Photos from the image-classification dataset "final_split" in the GitHub repository FadhliRajwaa/retinopaty-diabetic. Its 4 classes are: mild diabetic retinopathy, moderate diabetic retinopathy, proliferate DR, severe diabetic retinopathy.

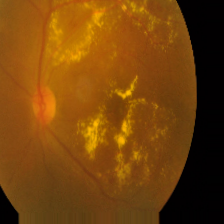
Label: severe diabetic retinopathy

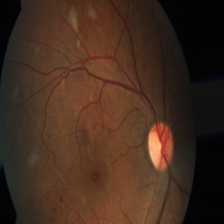
Label: proliferate DR

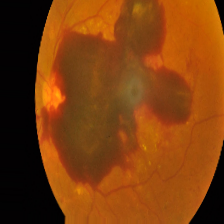
Label: proliferate DR

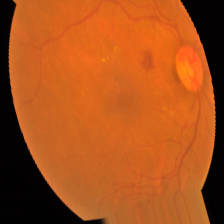
Label: moderate diabetic retinopathy

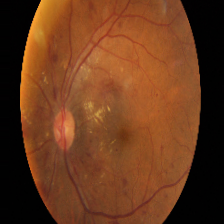
Label: moderate diabetic retinopathy

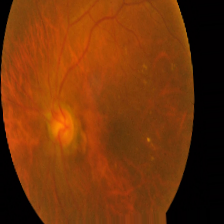
Label: mild diabetic retinopathy
